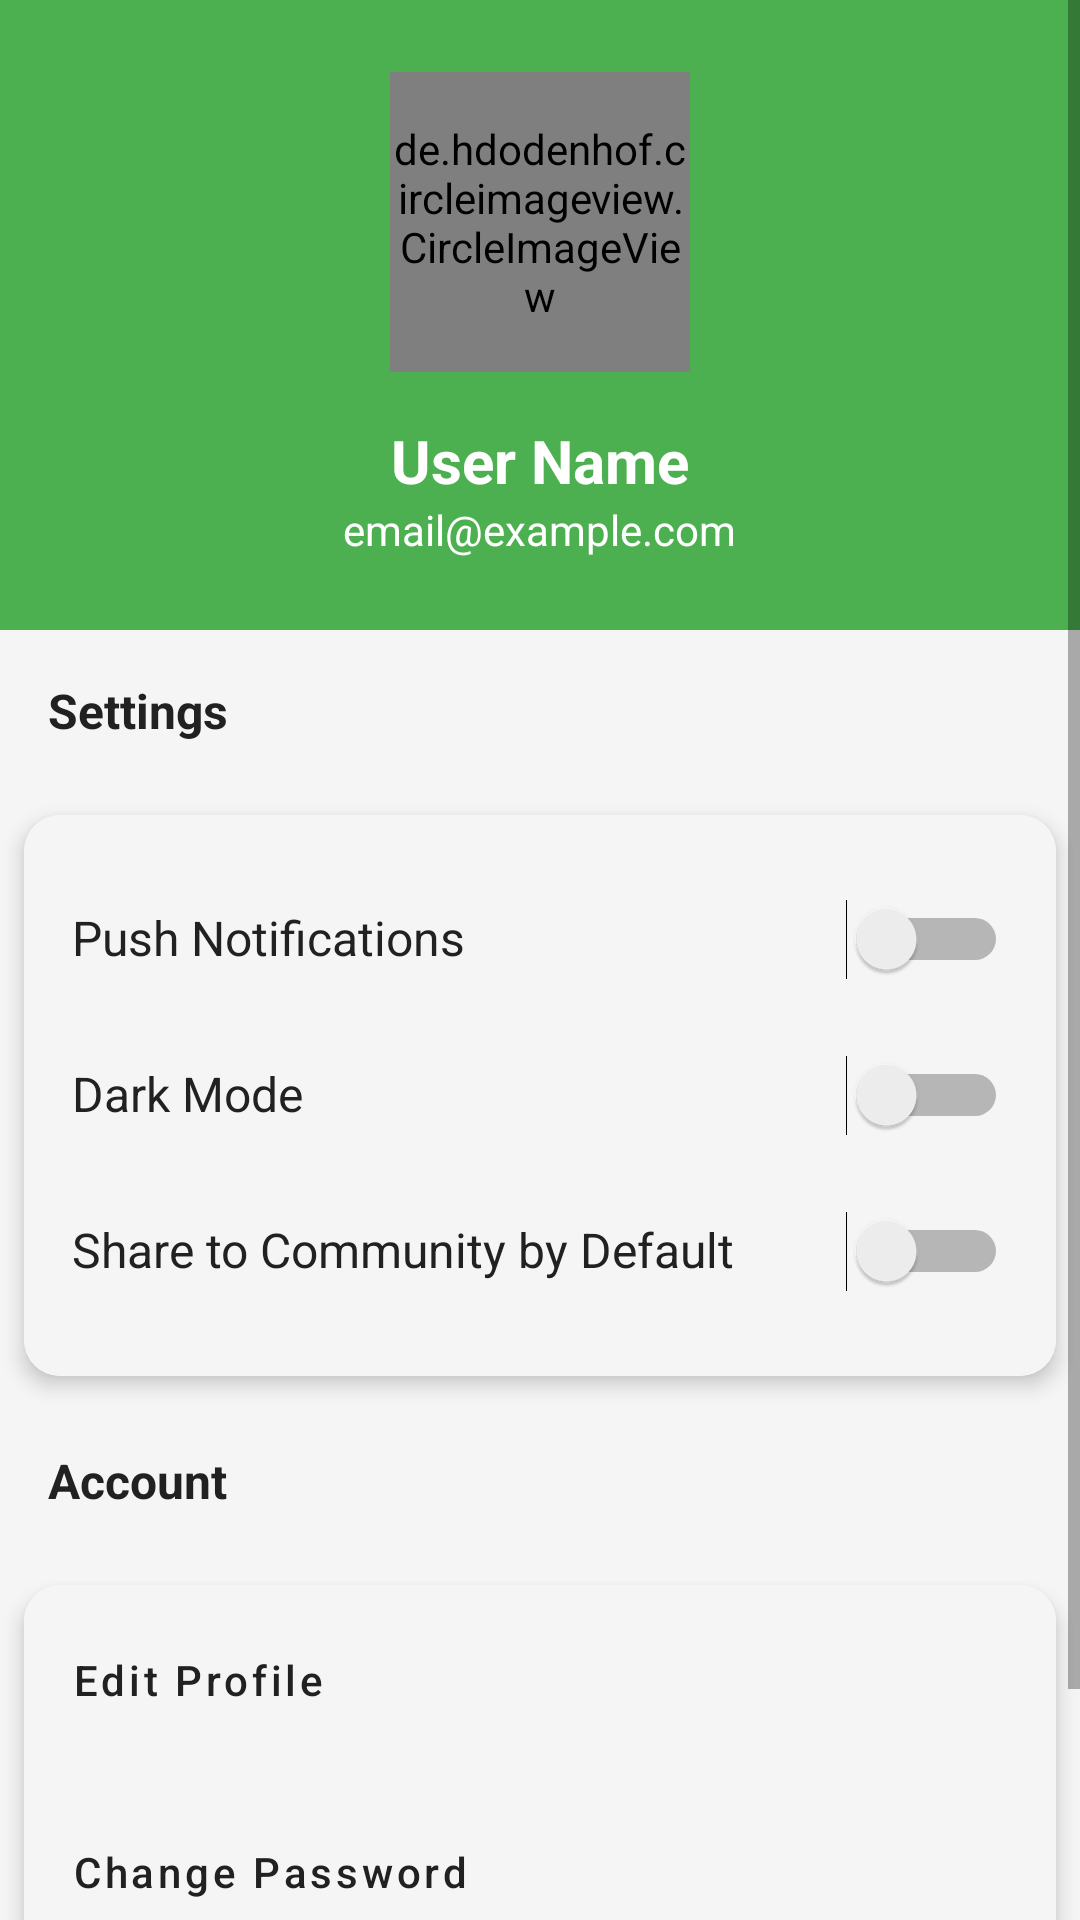

This screen was rendered from an Android layout file. Write that file and the resources it references.
<!-- AndroidManifest.xml: application theme Theme.PetZoneApplication -->
<!-- res/layout/fragment_profile.xml -->
<?xml version="1.0" encoding="utf-8"?>
<ScrollView xmlns:android="http://schemas.android.com/apk/res/android"
    xmlns:app="http://schemas.android.com/apk/res-auto"
    android:layout_width="match_parent"
    android:layout_height="match_parent"
    android:background="@color/gray_light">

    <LinearLayout
        android:layout_width="match_parent"
        android:layout_height="wrap_content"
        android:orientation="vertical">

        
        <LinearLayout
            android:layout_width="match_parent"
            android:layout_height="wrap_content"
            android:background="@color/primary"
            android:orientation="vertical"
            android:padding="24dp"
            android:gravity="center">

            <de.hdodenhof.circleimageview.CircleImageView
                android:id="@+id/profileImageView"
                android:layout_width="100dp"
                android:layout_height="100dp"
                android:src="@drawable/ic_profile"
                android:layout_marginBottom="16dp" />

            <TextView
                android:id="@+id/nameTextView"
                android:layout_width="wrap_content"
                android:layout_height="wrap_content"
                android:text="User Name"
                android:textColor="@android:color/white"
                android:textSize="20sp"
                android:textStyle="bold" />

            <TextView
                android:id="@+id/emailTextView"
                android:layout_width="wrap_content"
                android:layout_height="wrap_content"
                android:text="email@example.com"
                android:textColor="@android:color/white"
                android:textSize="14sp" />

        </LinearLayout>

        
        <TextView
            android:layout_width="match_parent"
            android:layout_height="wrap_content"
            android:text="Settings"
            android:padding="16dp"
            android:textStyle="bold"
            android:textSize="16sp" />

        <androidx.cardview.widget.CardView
            android:layout_width="match_parent"
            android:layout_height="wrap_content"
            android:layout_margin="8dp"
            app:cardCornerRadius="12dp"
            app:cardElevation="4dp">

        <LinearLayout
            android:layout_width="match_parent"
            android:layout_height="wrap_content"
            android:orientation="vertical"
            android:background="@color/gray_light"
            android:padding="16dp">

            
            <LinearLayout
                android:layout_width="match_parent"
                android:layout_height="wrap_content"
                android:orientation="horizontal"
                android:paddingVertical="12dp">

                <TextView
                    android:layout_width="0dp"
                    android:layout_height="wrap_content"
                    android:layout_weight="1"
                    android:text="Push Notifications"
                    android:textSize="16sp" />

                <Switch
                    android:id="@+id/notificationSwitch"
                    android:layout_width="wrap_content"
                    android:layout_height="wrap_content" />

            </LinearLayout>

            <View
                android:layout_width="match_parent"
                android:layout_height="1dp"
                android:background="@color/gray_light" />

            
            <LinearLayout
                android:layout_width="match_parent"
                android:layout_height="wrap_content"
                android:orientation="horizontal"
                android:paddingVertical="12dp">

                <TextView
                    android:layout_width="0dp"
                    android:layout_height="wrap_content"
                    android:layout_weight="1"
                    android:text="Dark Mode"
                    android:textSize="16sp" />

                <Switch
                    android:id="@+id/darkModeSwitch"
                    android:layout_width="wrap_content"
                    android:layout_height="wrap_content" />

            </LinearLayout>

            <View
                android:layout_width="match_parent"
                android:layout_height="1dp"
                android:background="@color/gray_light" />

            
            <LinearLayout
                android:layout_width="match_parent"
                android:layout_height="wrap_content"
                android:orientation="horizontal"
                android:paddingVertical="12dp">

                <TextView
                    android:layout_width="0dp"
                    android:layout_height="wrap_content"
                    android:layout_weight="1"
                    android:text="Share to Community by Default"
                    android:textSize="16sp" />

                <Switch
                    android:id="@+id/communityShareSwitch"
                    android:layout_width="wrap_content"
                    android:layout_height="wrap_content" />

            </LinearLayout>

        </LinearLayout>
        </androidx.cardview.widget.CardView>

        
        <TextView
            android:layout_width="match_parent"
            android:layout_height="wrap_content"
            android:text="Account"
            android:padding="16dp"
            android:textStyle="bold"
            android:textSize="16sp" />

        <androidx.cardview.widget.CardView
            android:layout_width="match_parent"
            android:layout_height="wrap_content"
            android:layout_margin="8dp"
            app:cardCornerRadius="12dp"
            app:cardElevation="4dp">

        <LinearLayout
            android:layout_width="match_parent"
            android:layout_height="wrap_content"
            android:orientation="vertical"
            android:background="@color/gray_light">

            <Button
                android:id="@+id/editProfileButton"
                android:layout_width="match_parent"
                android:layout_height="wrap_content"
                android:text="Edit Profile"
                android:background="?attr/selectableItemBackground"
                android:gravity="start|center_vertical"
                android:padding="16dp"
                android:textAllCaps="false"
                android:textColor="@color/text_primary" />

            <View
                android:layout_width="match_parent"
                android:layout_height="1dp"
                android:background="@color/gray_light" />

            <Button
                android:id="@+id/changePasswordButton"
                android:layout_width="match_parent"
                android:layout_height="wrap_content"
                android:text="Change Password"
                android:background="?attr/selectableItemBackground"
                android:gravity="start|center_vertical"
                android:padding="16dp"
                android:textAllCaps="false"
                android:textColor="@color/text_primary" />

            <View
                android:layout_width="match_parent"
                android:layout_height="1dp"
                android:background="@color/gray_light" />

            <Button
                android:id="@+id/logoutButton"
                android:layout_width="match_parent"
                android:layout_height="wrap_content"
                android:text="Logout"
                android:background="?attr/selectableItemBackground"
                android:gravity="start|center_vertical"
                android:padding="16dp"
                android:textAllCaps="false"
                android:textColor="@color/accent" />

        </LinearLayout>
        </androidx.cardview.widget.CardView>

    </LinearLayout>

</ScrollView>
<!-- resources referenced by this layout -->
<resources>
  <color name="accent">#FF9800</color>
  <color name="gray_light">#F5F5F5</color>
  <color name="primary">#4CAF50</color>
  <color name="text_primary">#212121</color>
  <style name="Theme.PetZoneApplication" parent="Theme.MaterialComponents.DayNight.DarkActionBar">
          <item name="colorPrimary">@color/primary</item>
          <item name="colorPrimaryVariant">@color/primary_dark</item>
          <item name="colorOnPrimary">@color/white</item>
          <item name="colorSecondary">@color/accent</item>
          <item name="colorSecondaryVariant">@color/accent</item>
          <item name="colorOnSecondary">@color/white</item>
          
          <item name="android:colorBackground">@color/gray_light</item>
          <item name="colorOnBackground">@color/text_primary</item>
          <item name="colorSurface">@color/gray_light</item>
          <item name="colorOnSurface">@color/text_primary</item>
          <item name="android:textColor">@color/text_primary</item>
          <item name="android:statusBarColor">?attr/colorPrimaryVariant</item>
      </style>
  <color name="primary_dark">#388E3C</color>
  <color name="white">#FFFFFF</color>
</resources>
